Run: headless pygame with SDL's dummy video driver; simulated clock (each Clock.tick advances the game by its frame time, no real sleeping); random seed 0; keys injected as events and as key.get_pressed() state; no mouse input.
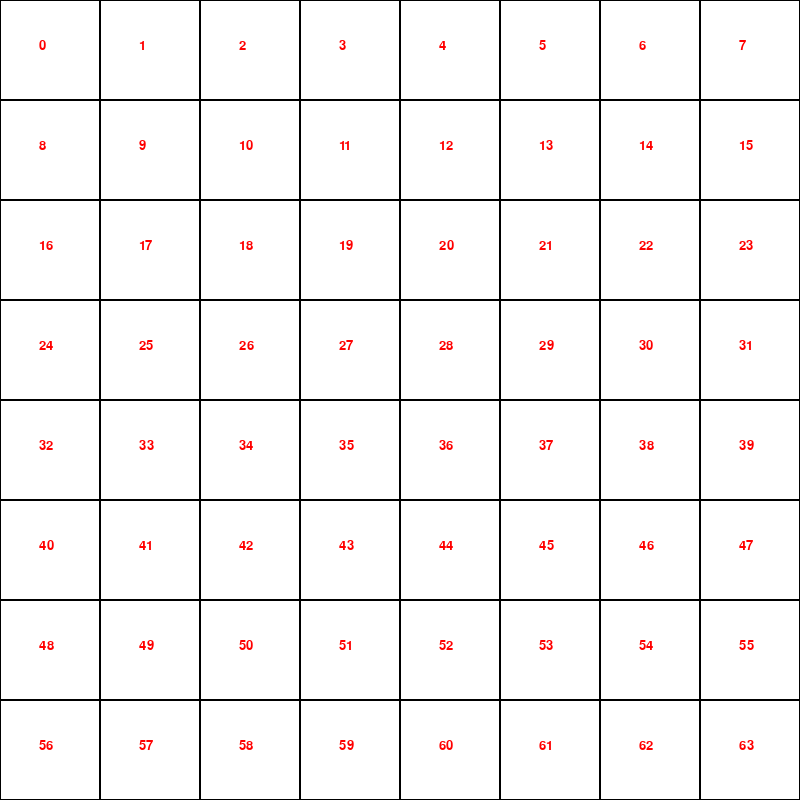
Frame 1 of 4 · flips 1–60 · no input
Frame 2 of 4 · flips 61–180 · tapped SPACE, RETURN · held RIGHT (→), D · screen unchanged from frame 1, image omitted
Frame 3 of 4 · flips 181–300 · held DOWN (↓), S · screen unchanged from frame 2, image omitted
Frame 4 of 4 · flips 301–420 · held LEFT (←), A, UP (↑), W · screen unchanged from frame 3, image omitted

The pygame program that drew these frames:

import pygame

WIDTH, HEIGHT = 800, 800
ROWS, COLS = 8, 8

RED = (255, 0, 0)
WHITE = (255, 255, 255)
BLACK = (0, 0, 0)
BLUE = (0, 0, 255)
FONT_SIZE = 20


FPS = 60
WIN = pygame.display.set_mode((WIDTH, HEIGHT))
pygame.display.set_caption('Checkers')


class Square:
    def __init__(self, square_size, num=0, color=WHITE):
        self.num = num
        self.color = color
        self.square_size = square_size-2
        self.label = pygame.font.SysFont("monospace", FONT_SIZE).render(str(self.num), 1, (255, 0, 0))

    def render(self, win, x, y):
        pygame.draw.rect(win, self.color, (x+1, y+1, self.square_size, self.square_size))
        win.blit(self.label, (x+(self.square_size-FONT_SIZE)//2, y+(self.square_size-FONT_SIZE)//2))


class Grid:
    def __init__(self, rows, cols):
        self.rows = rows
        self.cols = cols
        self.square_size = WIDTH//cols
        self.grid = []
        self._init_grid()

    def _init_grid(self):
        count = 0
        for r in range(self.rows):
            row = []
            for c in range(self.cols):
                row.append(Square(self.square_size, count, WHITE))
                count += 1
            self.grid.append(row)

    def render(self, win):
        win.fill(BLACK)
        for row in range(self.rows):
            for col in range(self.cols):
                self.grid[row][col].render(win, col*self.square_size, row*self.square_size)


def main():
    run = True
    pygame.init()
    clock = pygame.time.Clock()
    grid = Grid(ROWS, COLS)

    while run:
        clock.tick(FPS)
        for event in pygame.event.get():
            if event.type == pygame.QUIT:
                run = False
                break
   
        grid.render(WIN)
        pygame.display.update()

    pygame.quit()


main()
